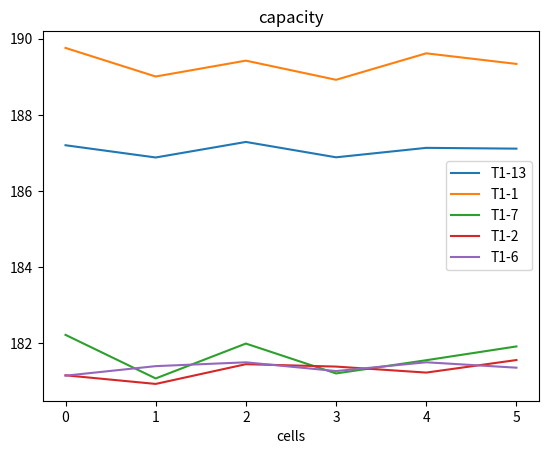

This figure's Python source:
import numpy
import statistics
import numpy as np
import pandas as pd
import matplotlib.pyplot as plt

#you will need to run Tesla_Processing_Battery_Identification.py 1st and then copy paste the capacity values in (annoying ik)
Cap13 = [187.20086151, 186.87922311, 187.28763808, 186.88395959, 187.13236877, 187.1115934 ]
Cap1 = [189.75840796, 189.00691331, 189.42443167, 188.9208769, 189.6166473, 189.33821521]



Cap7 = [182.21788795, 181.07284964, 181.9890806, 181.20438228, 181.55150681, 181.91390666]
Cap2 = [181.15539526, 180.92867144, 181.44721062, 181.38422831, 181.2265288, 181.5563293]
Cap6 = [181.14521694, 181.39616656, 181.49654839,181.26666285, 181.49751227, 181.35535195]

std_13 = statistics.stdev(Cap13)
std_1 = statistics.stdev(Cap1)
std_7 = statistics.stdev(Cap7)
std_2 = statistics.stdev(Cap2)
std_6 = statistics.stdev(Cap6)

mean_13 = sum(Cap13)/len(Cap13)
mean_1 = sum(Cap1)/len(Cap1)
mean_7 = sum(Cap7)/len(Cap7)
mean_2 = sum(Cap2)/len(Cap2)
mean_6 = sum(Cap6)/len(Cap6)

print("standard dev T1-1 ", std_1)
print("standard dev T1-13 ",std_13)
print("standard dev orig 1", std_7)
print("standard dev orig 2", std_2)
print("standard dev orig 3", std_6)
print("mean T1-1 ", mean_1)
print("mean T1-13 ", mean_13)
print("mean T1-7", mean_7)
print("mean T1-2", mean_2)
print("mean T1-6", mean_6)

plt.plot(Cap13, label="T1-13")
plt.plot(Cap1, label="T1-1")
plt.plot(Cap7, label="T1-7")
plt.plot(Cap2, label="T1-2")
plt.plot(Cap6, label="T1-6")
plt.legend(loc='best')
plt.title("capacity")
plt.xlabel("cells")

plt.show()
